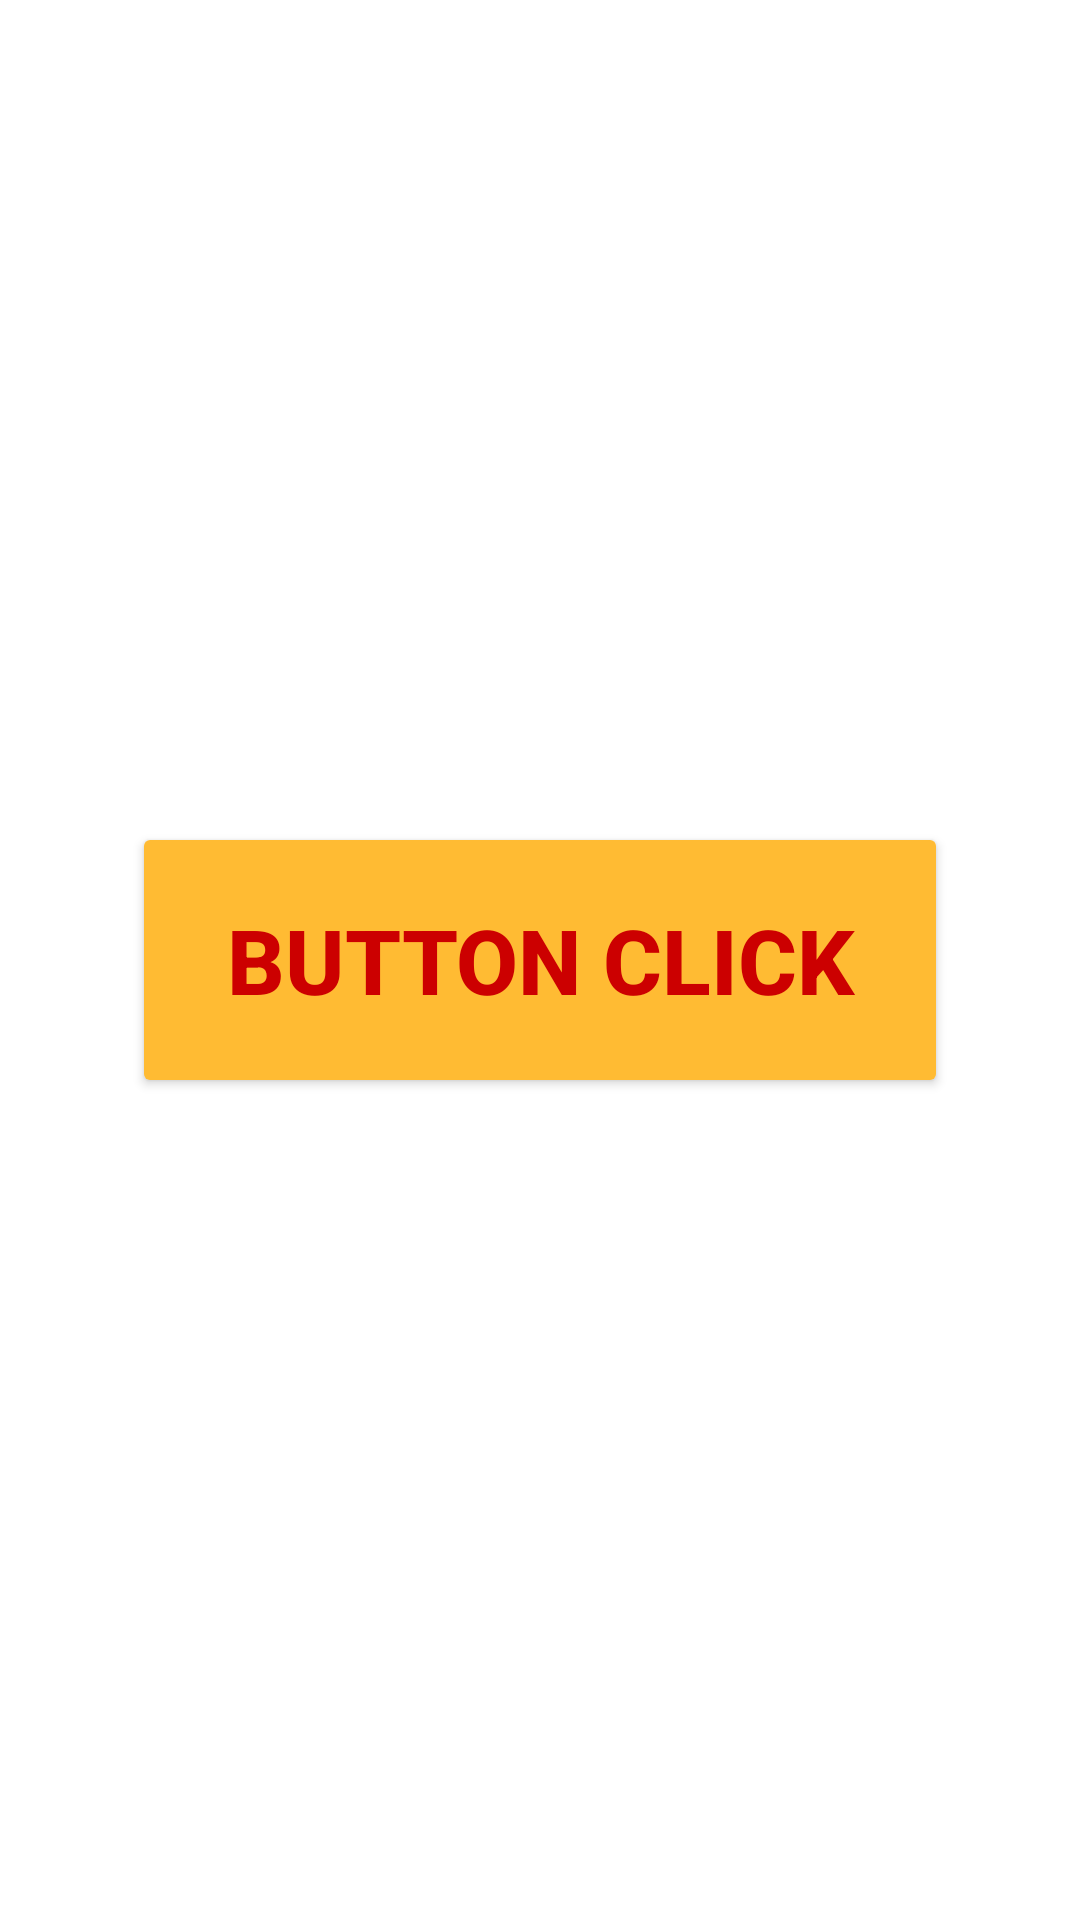

The Android layout XML behind this screen, and the referenced resources:
<!-- AndroidManifest.xml: application theme Theme.MyButtonClick -->
<!-- res/layout/activity_main.xml -->
<?xml version="1.0" encoding="utf-8"?>
<androidx.constraintlayout.widget.ConstraintLayout xmlns:android="http://schemas.android.com/apk/res/android"
    xmlns:app="http://schemas.android.com/apk/res-auto"
    xmlns:tools="http://schemas.android.com/tools"
    android:layout_width="match_parent"
    android:layout_height="match_parent"
    tools:context=".MainActivity">

    <Button
        android:id="@+id/btn"
        android:layout_width="272dp"
        android:layout_height="92dp"
        android:backgroundTint="@android:color/holo_orange_light"
        android:text="BUTTON CLICK"
        android:textAlignment="center"
        android:textColor="#cc0000"
        android:textSize="30sp"
        android:textStyle="bold"
        app:layout_constraintBottom_toBottomOf="parent"
        app:layout_constraintEnd_toEndOf="parent"
        app:layout_constraintStart_toStartOf="parent"
        app:layout_constraintTop_toTopOf="parent"
        tools:ignore="HardcodedText" />

</androidx.constraintlayout.widget.ConstraintLayout>
<!-- resources referenced by this layout -->
<resources>
  <style name="Theme.MyButtonClick" parent="Theme.MaterialComponents.DayNight.DarkActionBar">
          
          <item name="colorPrimary">@color/purple_500</item>
          <item name="colorPrimaryVariant">@color/purple_700</item>
          <item name="colorOnPrimary">@color/white</item>
          
          <item name="colorSecondary">@color/teal_200</item>
          <item name="colorSecondaryVariant">@color/teal_700</item>
          <item name="colorOnSecondary">@color/black</item>
          
          <item name="android:statusBarColor" tools:targetApi="l">?attr/colorPrimaryVariant</item>
          
      </style>
  <!-- not gathered from this repository: default colours our renderer supplied (Android Studio template values) -->
  <color name="purple_500">#FF6200EE</color>
  <color name="purple_700">#FF3700B3</color>
  <color name="teal_200">#FF03DAC5</color>
  <color name="teal_700">#FF018786</color>
  <color name="black">#FF000000</color>
  <color name="white">#FFFFFFFF</color>
</resources>
